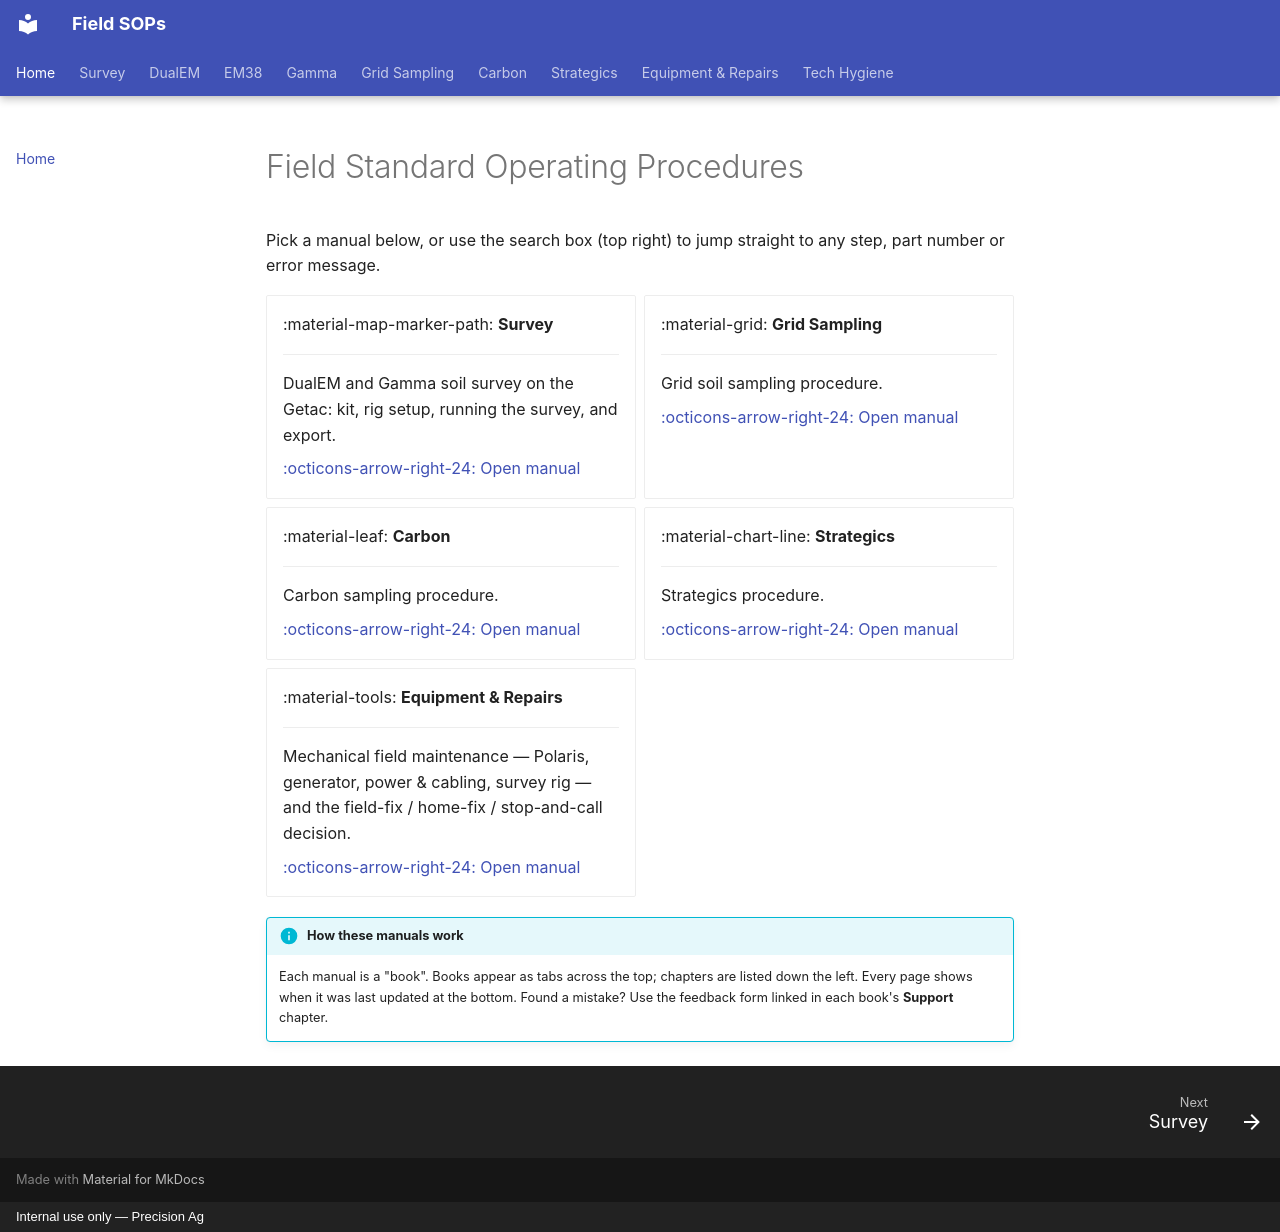

repository: Precision-Ag/precision-ag-field-sops · page: index.html · generator: mkdocs · copyright: Internal use only — Precision Ag

# Field Standard Operating Procedures

Pick a manual below, or use the search box (top right) to jump straight to any step, part number or error message.

<div class="grid cards" markdown>

-   :material-map-marker-path: __Survey__

    ---

    DualEM and Gamma soil survey on the Getac: kit, rig setup, running the survey, and export.

    [:octicons-arrow-right-24: Open manual](survey/index.md)

-   :material-grid: __Grid Sampling__

    ---

    Grid soil sampling procedure.

    [:octicons-arrow-right-24: Open manual](grid/index.md)

-   :material-leaf: __Carbon__

    ---

    Carbon sampling procedure.

    [:octicons-arrow-right-24: Open manual](carbon/index.md)

-   :material-chart-line: __Strategics__

    ---

    Strategics procedure.

    [:octicons-arrow-right-24: Open manual](strategics/index.md)

-   :material-tools: __Equipment & Repairs__

    ---

    Mechanical field maintenance — Polaris, generator, power & cabling, survey rig — and the field-fix / home-fix / stop-and-call decision.

    [:octicons-arrow-right-24: Open manual](equipment/index.md)

</div>

!!! info "How these manuals work"
    Each manual is a "book". Books appear as tabs across the top; chapters are listed
    down the left. Every page shows when it was last updated at the bottom. Found a
    mistake? Use the feedback form linked in each book's **Support** chapter.
